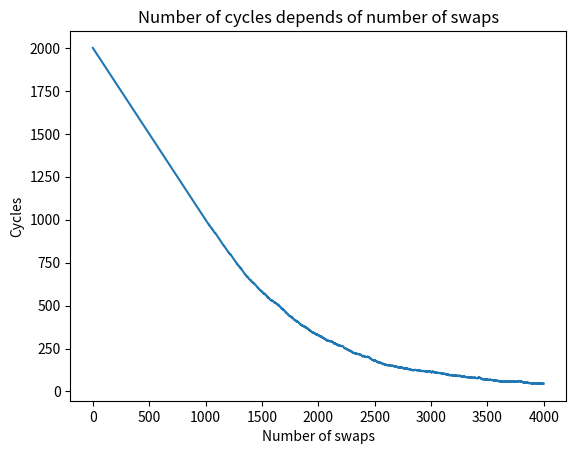

Python code for this plot:
import csv
import random

import matplotlib.pyplot as plt
import numpy as np


def read_number_of_regions_and_steps():
    print('Enter number of fragile regions')
    n = int(input())

    print('Enter number of steps')
    k = int(input())

    return n, k


def read_probabilities():
    print('Enter probability of rearrangement between A-type fragile regions:')
    p_aa = float(input())

    print('Enter probability of rearrangement between B-type fragile regions:')
    p_bb = float(input())

    # Probability of rearrangement between A-type and D-type fragile regions.
    p_ab = 1 - p_aa - p_bb

    assert p_aa >= 0 and p_bb >= 0 and p_ab >= 0

    return p_aa, p_bb, p_ab


def is_in_cycle(x, edges, y):
    cur = edges[x]

    if y == cur:
        return True

    while cur != x:
        if cur % 2 == 0:
            cur = cur + 1
        else:
            cur = cur - 1

        if y == cur:
            return True

        if cur == x:
            break

        cur = edges[cur]

        if y == cur:
            return True

    return False


def set_color(x, edges, colors, color):
    colors[x] = color
    cur = edges[x]

    while cur != x:
        colors[cur] = color

        if cur % 2 == 0:
            cur = cur + 1
        else:
            cur = cur - 1

        if cur == x:
            break

        colors[cur] = color
        cur = edges[cur]


def update_cycles_number(edge1, edge2, joining_type, edges, cnt_cycles, colors, new_color):
    x, y = edge1
    u, v = edge2

    if joining_type == 'xu':
        edges[x], edges[u] = u, x
        edges[y], edges[v] = v, y
    else:
        edges[x], edges[v] = v, x
        edges[y], edges[u] = u, y

    if colors[x] == colors[u]:
        if is_in_cycle(x, edges, y):
            return cnt_cycles, new_color
        else:
            set_color(x, edges, colors, new_color)
            return cnt_cycles + 1, new_color + 1
    else:
        set_color(x, edges, colors, colors[x])
        return cnt_cycles - 1, new_color


def update_edges(edge1, edge2, join_type):
    x, y = edge1
    u, v = edge2

    if join_type == 'xu':
        new_edges = [[x, u], [y, v]]
    else:
        new_edges = [[x, v], [y, u]]

    random.shuffle(new_edges)
    return new_edges


def compute_cycles_lens(n, k, colors, log_lens):
    cycles = {}
    for c in colors:
        if c in cycles.keys():
            cycles[c] += 1
        else:
            cycles[c] = 1

    lens = [0] * 6
    max_len = 0
    for c in cycles.keys():
        cur_len = cycles[c] // 2
        if cur_len < 6:
            lens[cur_len] += 1
        max_len = max(max_len, cur_len)

    log_lens.writerow(
        {'n': n, 'k': k, 'cycles': len(cycles), '1-cycles': lens[1], '2-cycles': lens[2], '3-cycles': lens[3],
         '4-cycles': lens[4], '5-cycles': lens[5], 'max_cycle_len': max_len})


def markov_process(n, k, p_aa, p_bb, p_ab, a_type, b_type, edges, f_log, log_lens):
    len_a = len(a_type)
    len_b = len(b_type)

    probabilities = [p_aa, p_bb, p_ab]

    cycles = [n]
    colors = [0] * (2 * n)
    for i in range(n):
        colors[2 * i] = i
        colors[2 * i + 1] = i

    cnt_cycles = n
    new_color = n

    cnt_aa = 0
    cnt_bb = 0
    cnt_ab = 0

    compute_cycles_lens(n, 0, colors, log_lens)

    for i in range(k):
        dcj_type = np.random.choice(['aa', 'bb', 'ab'], 1, p=probabilities)[0]
        joining_type = np.random.choice(['xu', 'xv'], 1)[0]

        if dcj_type == 'aa':
            cnt_aa += 1
            edge_ind1, edge_ind2 = np.random.choice(len(a_type), 2, replace=False)
            edge1 = a_type[edge_ind1]
            edge2 = a_type[edge_ind2]

            cnt_cycles, new_color = update_cycles_number(edge1, edge2, joining_type, edges, cnt_cycles, colors,
                                                         new_color)

            new_edges = update_edges(edge1, edge2, joining_type)
            a_type[edge_ind1], a_type[edge_ind2] = new_edges
        elif dcj_type == 'bb':
            cnt_bb += 1
            edge_ind1, edge_ind2 = np.random.choice(len(b_type), 2, replace=False)
            edge1 = b_type[edge_ind1]
            edge2 = b_type[edge_ind2]

            cnt_cycles, new_color = update_cycles_number(edge1, edge2, joining_type, edges, cnt_cycles, colors,
                                                         new_color)

            new_edges = update_edges(edge1, edge2, joining_type)
            b_type[edge_ind1], b_type[edge_ind2] = new_edges
        else:
            cnt_ab += 1
            edge_ind1 = np.random.choice(len(a_type), 1)[0]
            edge_ind2 = np.random.choice(len(b_type), 1)[0]

            edge1 = a_type[edge_ind1]
            edge2 = b_type[edge_ind2]

            cnt_cycles, new_color = update_cycles_number(edge1, edge2, joining_type, edges, cnt_cycles, colors,
                                                         new_color)

            new_edges = update_edges(edge1, edge2, joining_type)
            a_type[edge_ind1], b_type[edge_ind2] = new_edges

        cycles.append(cnt_cycles)

        assert len_a == len(a_type) and len_b == len(b_type)

        if i < 100:
            f_log.write(
                'Step ' + str(i) + ':\nRegions = ' + dcj_type + ' ' + joining_type + ' (' + str(edge1[0]) + ', ' + str(
                    edge1[1]) + ') ('
                + str(edge2[0]) + ', ' + str(edge2[1]) + ')    ')
            f_log.write('\nNumber of cycles = ' + str(cnt_cycles) + '\n')

            # f_log.write('Edges:\n')
            # for e in edges:
            #     f_log.write(str(e) + ' ')
            #
            # f_log.write('\nA-type:\n')
            # for e in a_type:
            #     f_log.write('(' + str(e[0]) + ', ' + str(e[1]) + ')  ')
            #
            # f_log.write('\nB-type:\n')
            # for e in b_type:
            #     f_log.write('(' + str(e[0]) + ', ' + str(e[1]) + ')  ')
            #
            # f_log.write('\nColors:\n')
            # for c in colors:
            #     f_log.write(str(c) + ' ')

            f_log.write('\n\n')

        compute_cycles_lens(n, i + 1, colors, log_lens)

    f_log.write('Number of a-type, b-type edges = ' + str(len_a) + ' ' + str(len_b) + '\n')
    f_log.write('Number of aa, bb, ab DCJs = ' + str(cnt_aa) + ' ' + str(cnt_bb) + ' ' + str(cnt_ab) + '\n')

    return cycles


def draw_number_of_cycles(cycles):
    k = len(cycles)
    x = list(range(k))
    plt.plot(x, cycles)
    plt.title('Number of cycles depends of number of swaps')
    plt.xlabel('Number of swaps')
    plt.ylabel('Cycles')
    plt.show()


def split_fragile_edges(n, p):
    a_type = []
    b_type = []
    edges = [0] * (2 * n)

    for i in range(n):
        a_or_b = np.random.choice(['a', 'b'], 1, p=p)[0]
        edge = [2 * i, 2 * i + 1]
        if a_or_b == 'a':
            a_type.append(edge)
        else:
            b_type.append(edge)
        edges[2 * i] = 2 * i + 1
        edges[2 * i + 1] = 2 * i

    return a_type, b_type, edges


def main():
    # n, k = read_number_of_regions_and_steps()
    # p_aa, p_bb, p_ab = read_probabilities()
    n, p_aa, p_bb, p_ab = 2000, 0.5, 0.45, 0.05
    k = n * 2

    p_split_a_b = [0.5, 0.5]
    a_type, b_type, edges = split_fragile_edges(n, p_split_a_b)

    f_log = open('log.txt', 'w')

    with open('log_lens.csv', 'w', newline='') as f_log_lens:
        fieldnames = ['n', 'k', 'cycles', '1-cycles', '2-cycles', '3-cycles', '4-cycles', '5-cycles',
                      'max_cycle_len']
        log_lens = csv.DictWriter(f_log_lens, fieldnames=fieldnames)
        log_lens.writeheader()

        cycles = markov_process(n, k, p_aa, p_bb, p_ab, a_type, b_type, edges, f_log, log_lens)
        draw_number_of_cycles(cycles)


if __name__ == '__main__':
    main()
